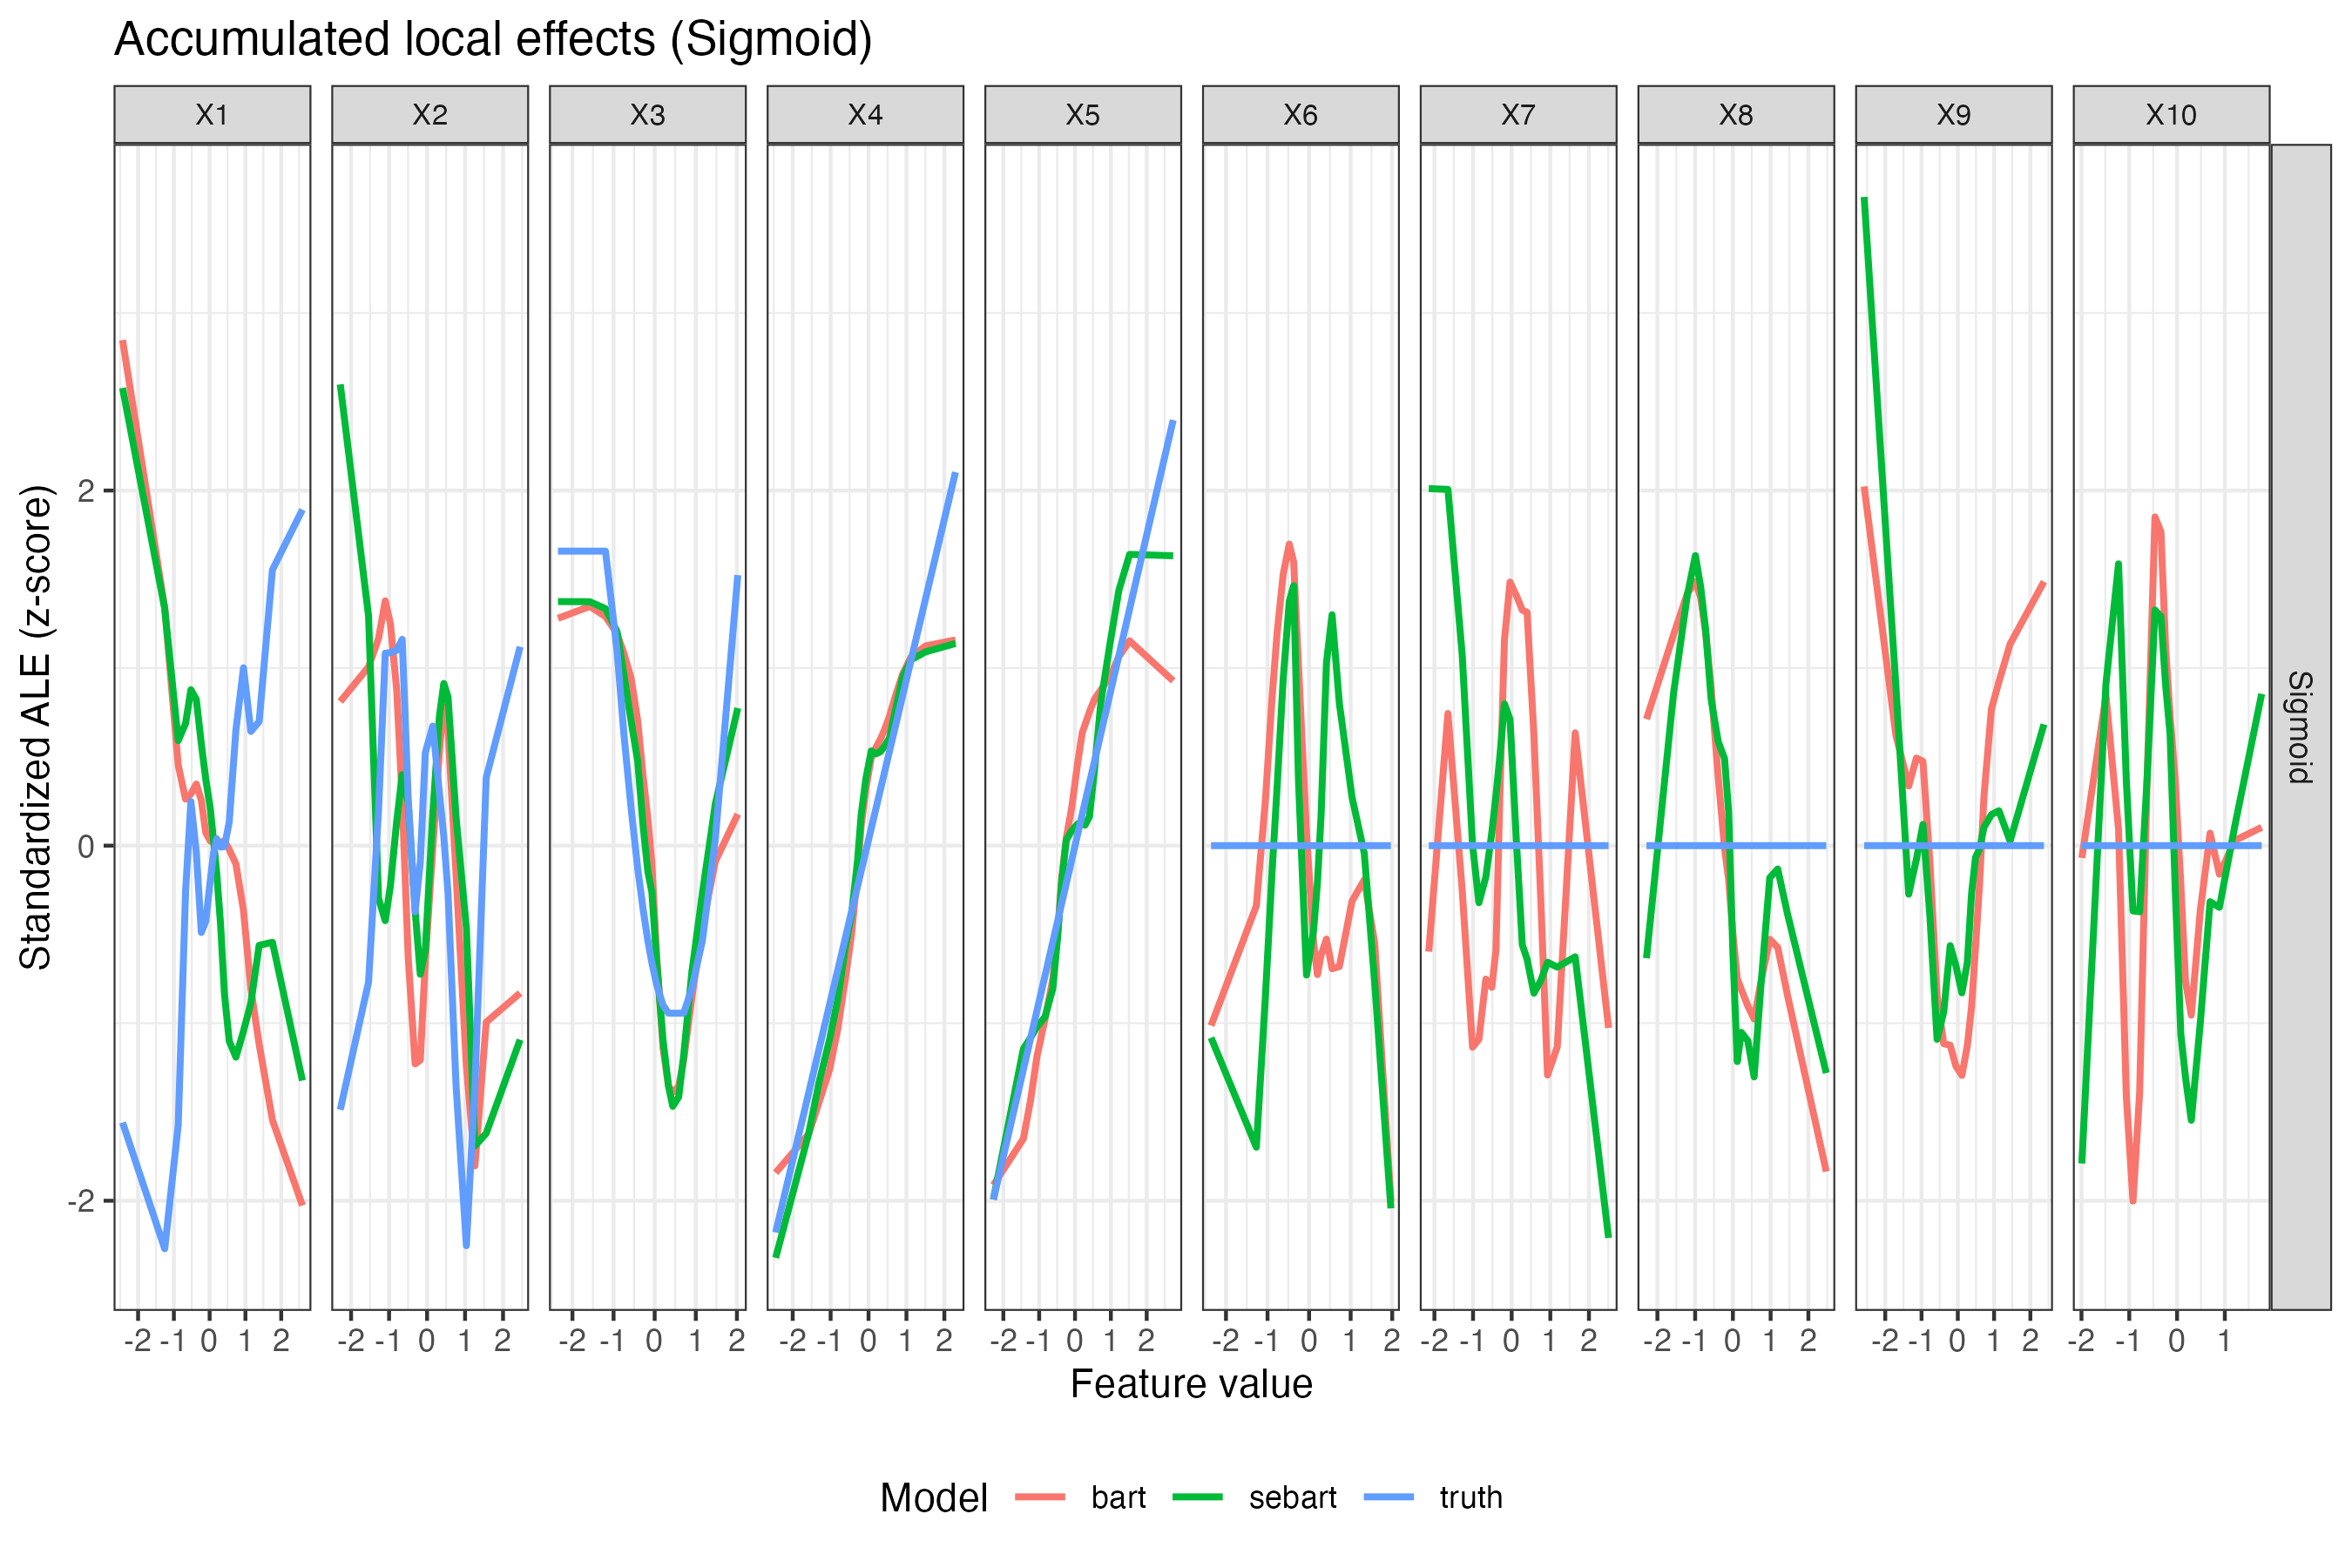

Source data for this figure (header and first rows):
x, ale, Scenario, Feature, Model
-2.434, 2.578, Sigmoid, X1, sebart
-1.256, 1.335, Sigmoid, X1, sebart
-0.8782, 0.5916, Sigmoid, X1, sebart
-0.6723, 0.6888, Sigmoid, X1, sebart
-0.5238, 0.8782, Sigmoid, X1, sebart
-0.3724, 0.8229, Sigmoid, X1, sebart
-0.2324, 0.5734, Sigmoid, X1, sebart
-0.1085, 0.3735, Sigmoid, X1, sebart
0.01827, 0.2095, Sigmoid, X1, sebart
0.1086, 0.02696, Sigmoid, X1, sebart
0.1961, -0.1505, Sigmoid, X1, sebart
0.3036, -0.4392, Sigmoid, X1, sebart
0.4145, -0.837, Sigmoid, X1, sebart
0.5472, -1.1, Sigmoid, X1, sebart
0.7345, -1.192, Sigmoid, X1, sebart
0.9463, -1.044, Sigmoid, X1, sebart
1.153, -0.8865, Sigmoid, X1, sebart
1.384, -0.5614, Sigmoid, X1, sebart
1.756, -0.5442, Sigmoid, X1, sebart
2.593, -1.323, Sigmoid, X1, sebart
-2.434, 2.847, Sigmoid, X1, bart
-1.256, 1.34, Sigmoid, X1, bart
-0.8782, 0.4529, Sigmoid, X1, bart
-0.6723, 0.2616, Sigmoid, X1, bart
-0.5238, 0.2918, Sigmoid, X1, bart
-0.3724, 0.3471, Sigmoid, X1, bart
-0.2324, 0.2557, Sigmoid, X1, bart
-0.1085, 0.07281, Sigmoid, X1, bart
0.01827, 0.02553, Sigmoid, X1, bart
0.1086, 0.02284, Sigmoid, X1, bart
0.1961, 0.02562, Sigmoid, X1, bart
0.3036, 0.01893, Sigmoid, X1, bart
0.4145, 0.02693, Sigmoid, X1, bart
0.5472, -0.02235, Sigmoid, X1, bart
0.7345, -0.103, Sigmoid, X1, bart
0.9463, -0.3663, Sigmoid, X1, bart
1.153, -0.8061, Sigmoid, X1, bart
1.384, -1.118, Sigmoid, X1, bart
1.756, -1.546, Sigmoid, X1, bart
2.593, -2.027, Sigmoid, X1, bart
-2.434, -1.56, Sigmoid, X1, truth
-1.256, -2.271, Sigmoid, X1, truth
-0.8782, -1.574, Sigmoid, X1, truth
-0.6723, -0.2555, Sigmoid, X1, truth
-0.5238, 0.2485, Sigmoid, X1, truth
-0.3724, -0.03734, Sigmoid, X1, truth
-0.2324, -0.4891, Sigmoid, X1, truth
-0.1085, -0.4258, Sigmoid, X1, truth
0.01827, -0.1945, Sigmoid, X1, truth
0.1086, -0.04387, Sigmoid, X1, truth
0.1961, 0.03948, Sigmoid, X1, truth
0.3036, -0.008087, Sigmoid, X1, truth
0.4145, -0.004709, Sigmoid, X1, truth
0.5472, 0.1336, Sigmoid, X1, truth
0.7345, 0.6516, Sigmoid, X1, truth
0.9463, 1.002, Sigmoid, X1, truth
1.153, 0.6433, Sigmoid, X1, truth
1.384, 0.6989, Sigmoid, X1, truth
1.756, 1.554, Sigmoid, X1, truth
2.593, 1.892, Sigmoid, X1, truth
... 540 more rows
